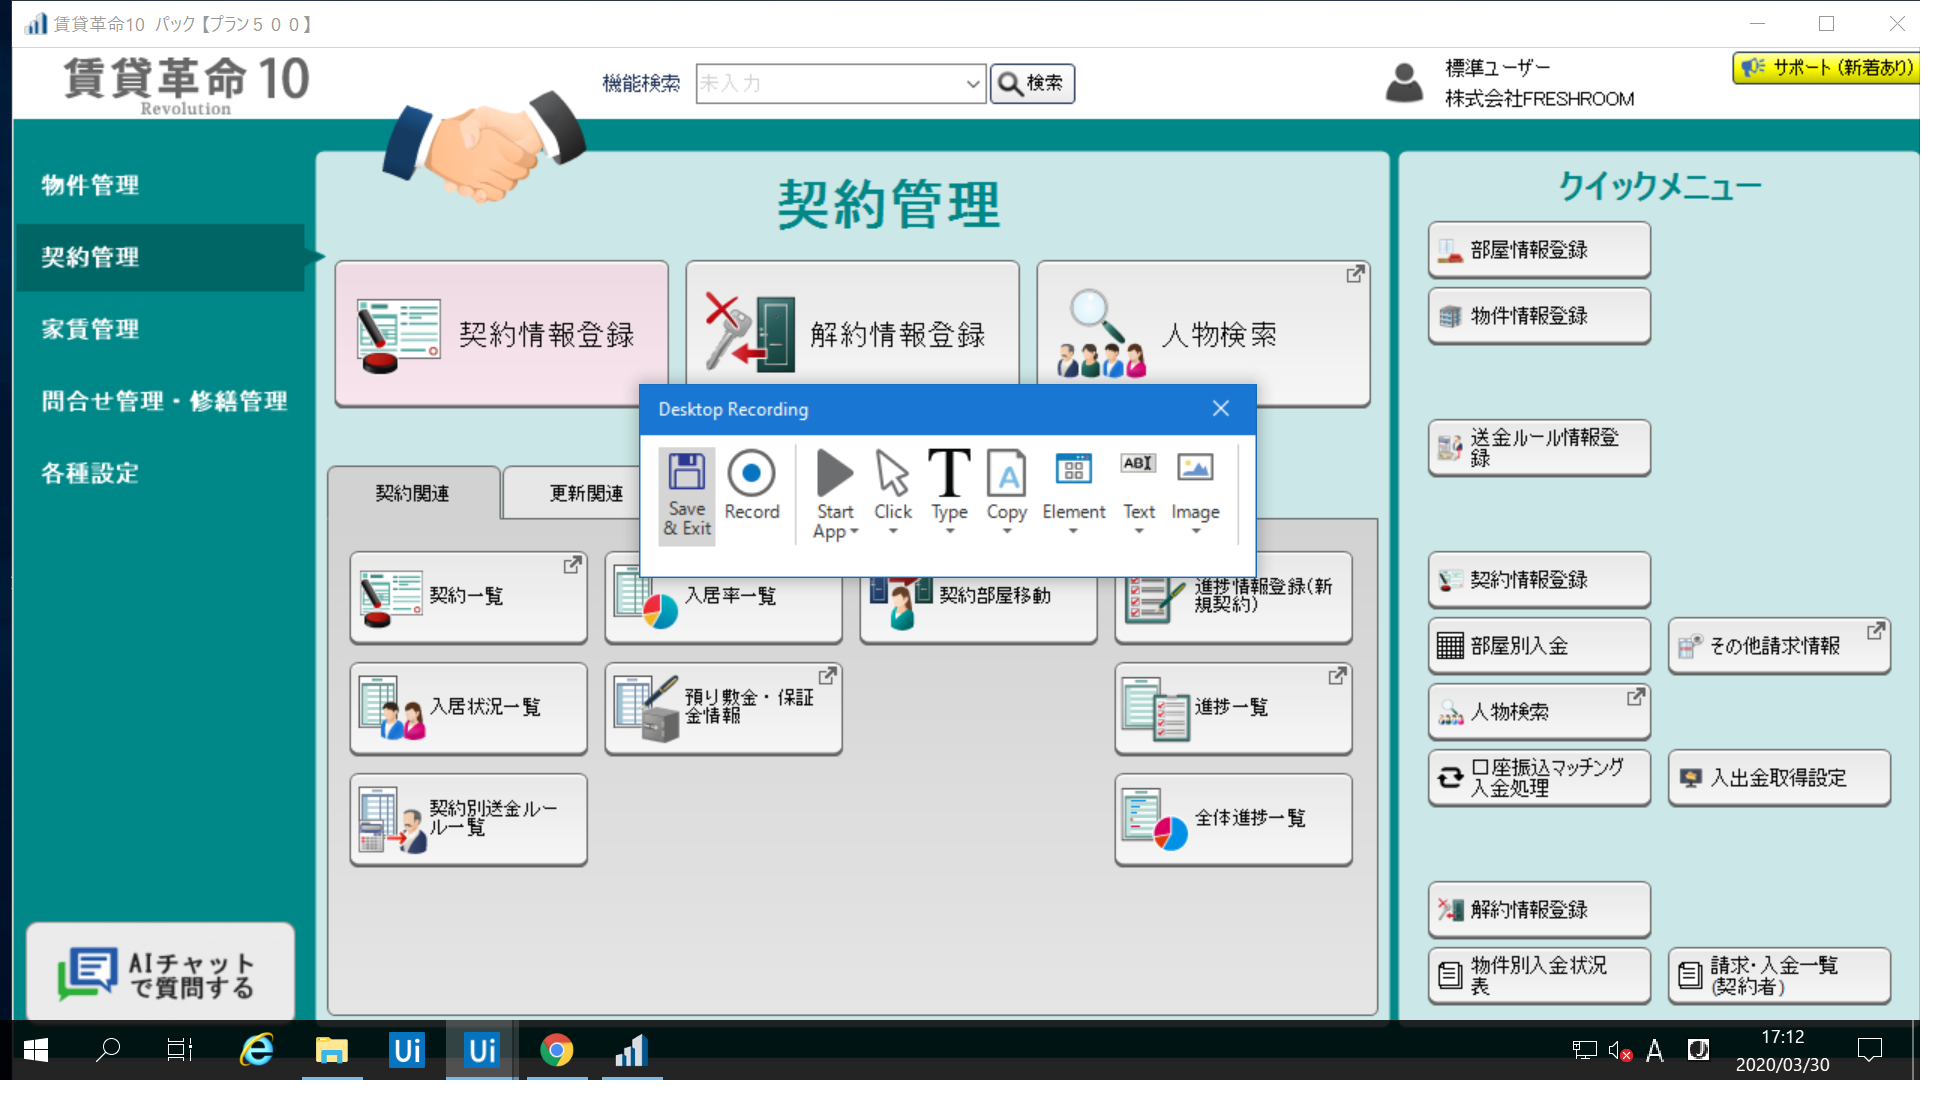
Workflow: 賃貸革命更新

Step 1 [else]: 新規契約登録画面を開く on 'FrmMainMenu2' (fk8host.exe)

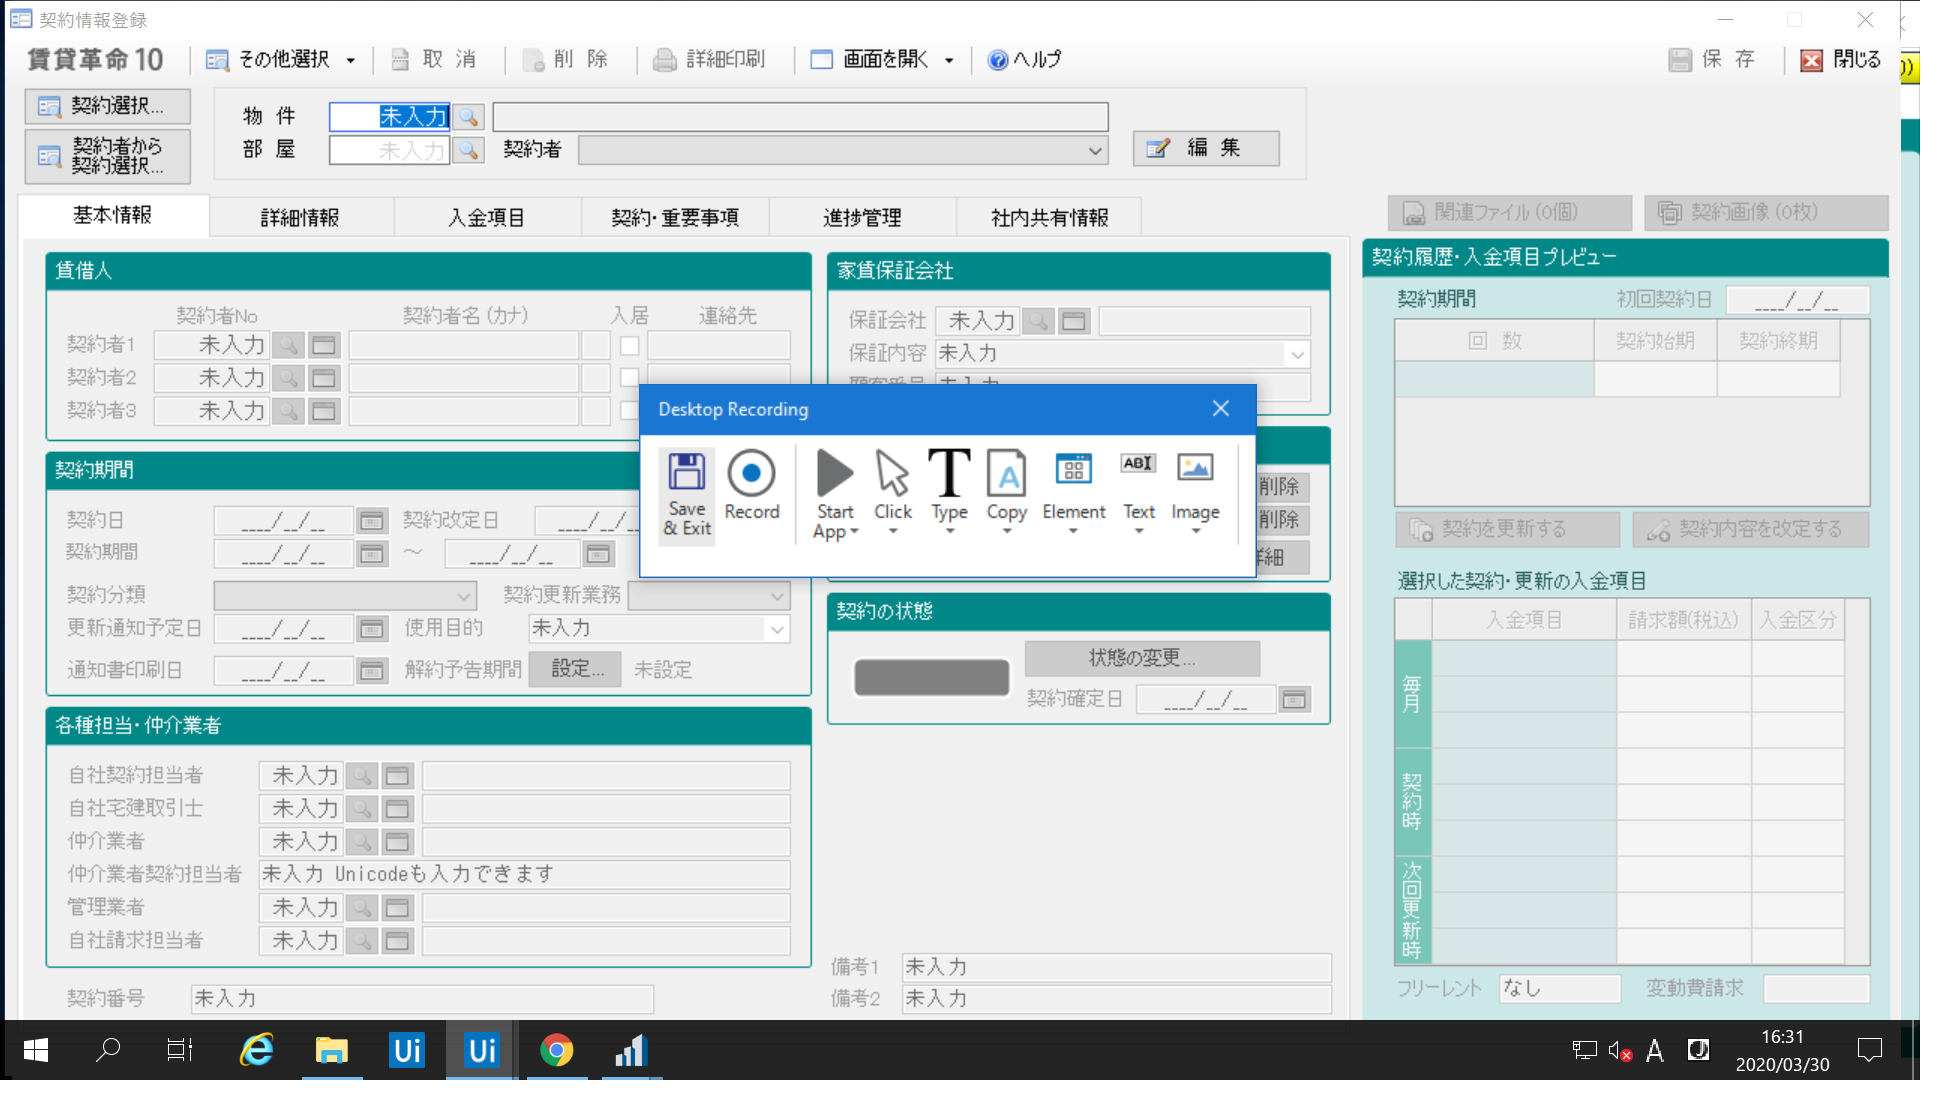
Step 2: 新規契約登録画面 on 'FrmMainMenu2' (fk8host.exe)

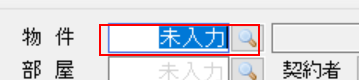
Step 3: type "[row.Item("物件ID(賃貸革命)").ToString+ "[k(tab)]"]" into the editable text (fk8host.exe)

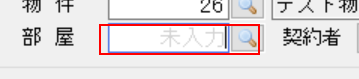
Step 4: type "[row.Item("部屋ID(賃貸革命)").ToString+ "[k(tab)]"]" into the editable text '部　屋' (fk8host.exe)

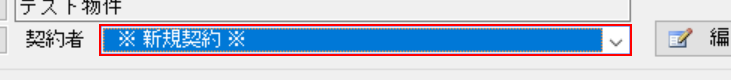
Step 5: get-text from '_inGcComboBox' (fk8host.exe)

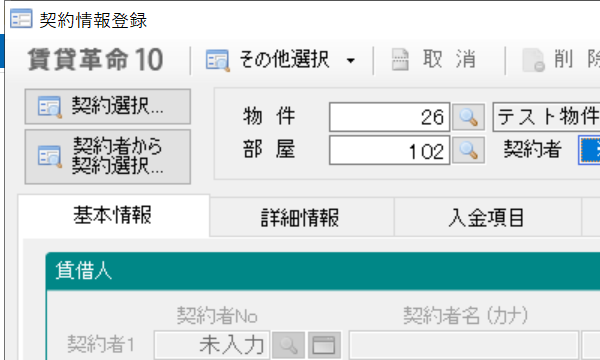
Step 6 [then]: 新規契約登録画面閉じる on 'FrmKy100' (fk8host.exe)

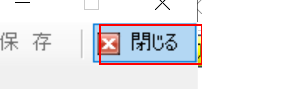
Step 7: click on the push button '閉じる'

Step 8: Attach Window 'FK8Host.exe  契約情報登録' on 'FrmKy100' (fk8host.exe) (same screen as step 6)

Step 9: click on the push button '閉じる' (same screen as step 7)

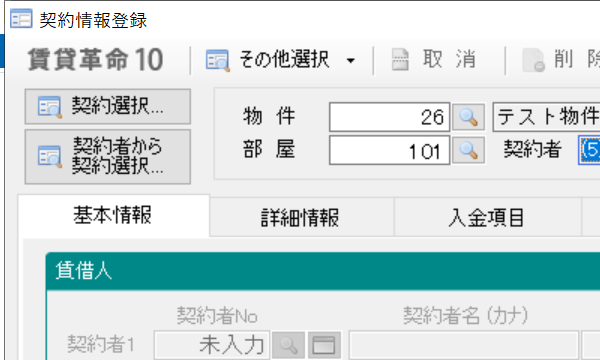
Step 10 [else]: Attach Window 'FK8Host.exe  契約情報登録' on 'FrmKy100' (fk8host.exe)

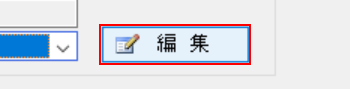
Step 11: click on 'btnEdit'

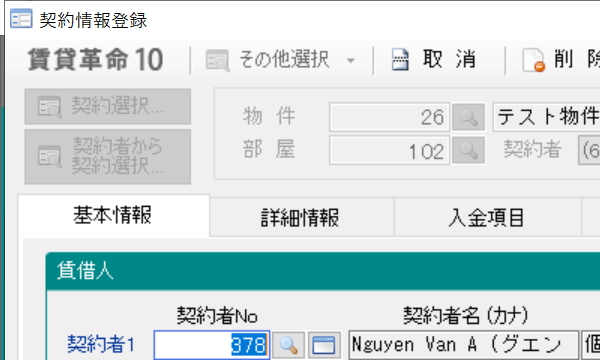
Step 12 [then]: Attach Window 'FK8Host.exe  契約情報登録' on 'FrmKy100' (fk8host.exe)

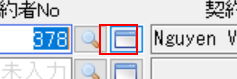
Step 13: click on the push button

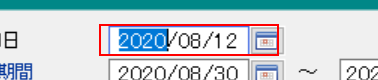
Step 14 [else]: type "%[k(tab)]" into the editable text

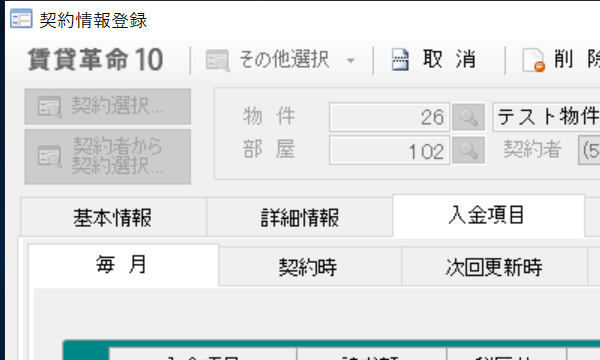
Step 15 [then]: 入金項目変更 on 'FrmKy100' (fk8host.exe)

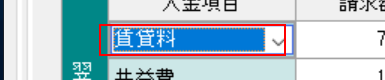
Step 16: type "%[k(right)][k(right)][k(right)][k(right)]"

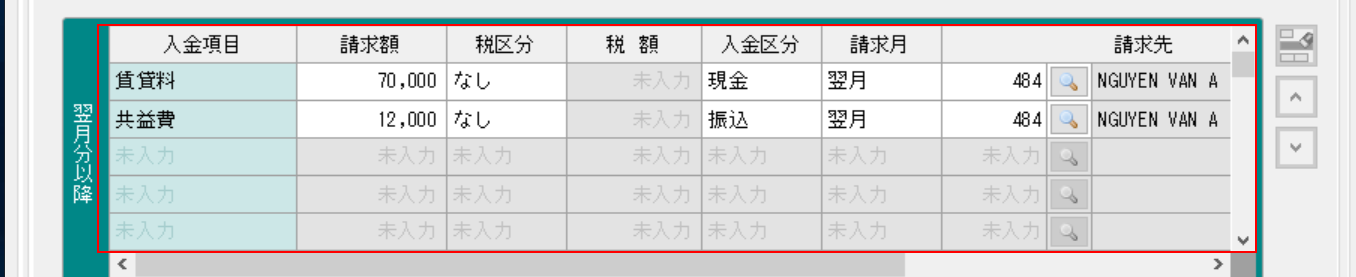
Step 17: type "%[k(down)][k(down)][k(down)][k(down)][k(down)][k(down)][k(down)][k(down)][k(down)][k(enter)]" into the client (repeated 2 times)

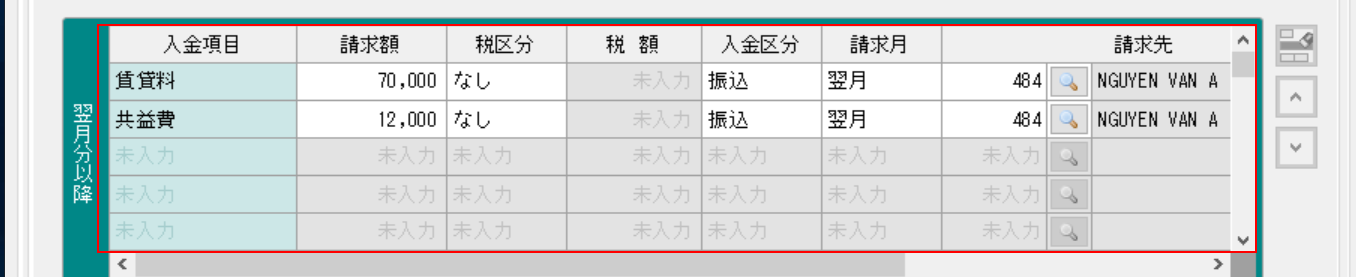
Step 19: type "%[k(down)][k(down)][k(down)][k(down)][k(down)][k(down)][k(down)][k(down)][k(down)][k(down)][k(down)][k(down)][k(down)][k(down)][k(down)][k(down)][k(down)][k(down)][k(down)][k(down)][k(down)][k(down)][k(down)][k(down)][k(enter)][k(enter)]" into the client

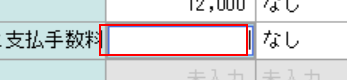
Step 20: type "500[k(enter)]" into the editable text

Step 21: type "%[k(right)][k(right)]" into 'WindowsForms10.Window.8...' (same screen as step 20)

Step 22: type "%[k(down)][k(down)][k(down)][k(down)][k(down)][k(down)][k(down)][k(down)][k(down)][k(enter)]" into the client (same screen as step 17)

Step 23 [else]: 入金項目変更 on 'FrmKy100' (fk8host.exe) (same screen as step 15)

Step 24 [then]: type "%[k(right)][k(right)][k(right)][k(right)]" (same screen as step 16)

Step 25: type "%[k(up)][k(up)][k(up)][k(up)][k(up)][k(up)][k(up)][k(up)][k(enter)]" into the client (same screen as step 17) (repeated 2 times)

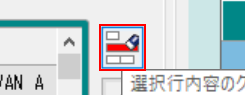
Step 27: click on the element

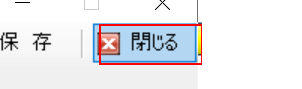
Step 28: click on the push button '閉じる' (fk8host.exe)

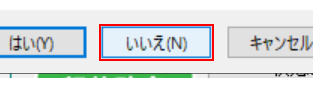
Step 29: click in window 'いいえ(N)' (fk8host.exe)

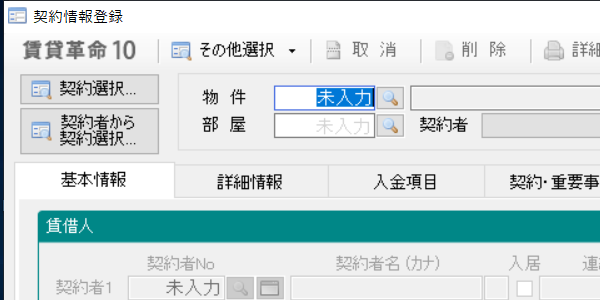
Step 30 [else]: Attach Window 'FK8Host.exe  契約情報登録' on 'FrmKy100' (fk8host.exe)

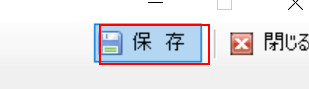
Step 31: click on the push button '保　存'

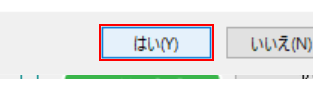
Step 32 [then]: click in window 'はい(Y)' (fk8host.exe)

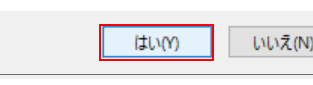
Step 33: click in window 'はい(Y)' (fk8host.exe)

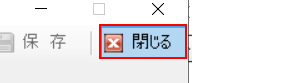
Step 34 [else]: click on the push button '閉じる'

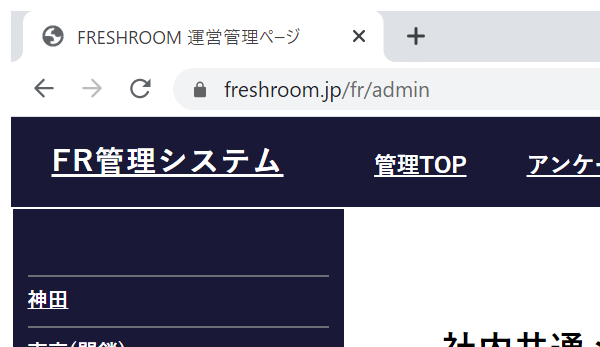
Step 35 [then]: Attach Browser 'chrome.exe FRESHROOM' in window 'FRESHROOM 運営管理ページ' (chrome.exe)

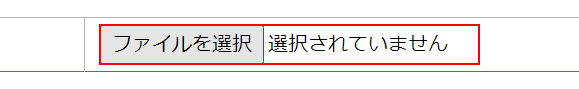
Step 36 [then]: click on the text box

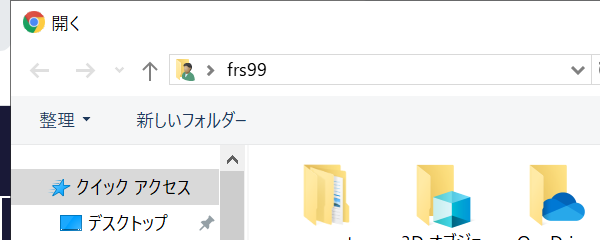
Step 37: Attach Window 'chrome.exe  開く' on the dialog in window '開く' (chrome.exe)

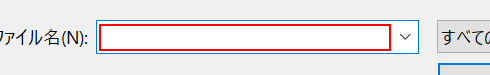
Step 38: type "[strUploads+"[k(enter)]"]"

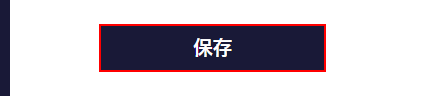
Step 39: click on the text box 'SubmitSave'

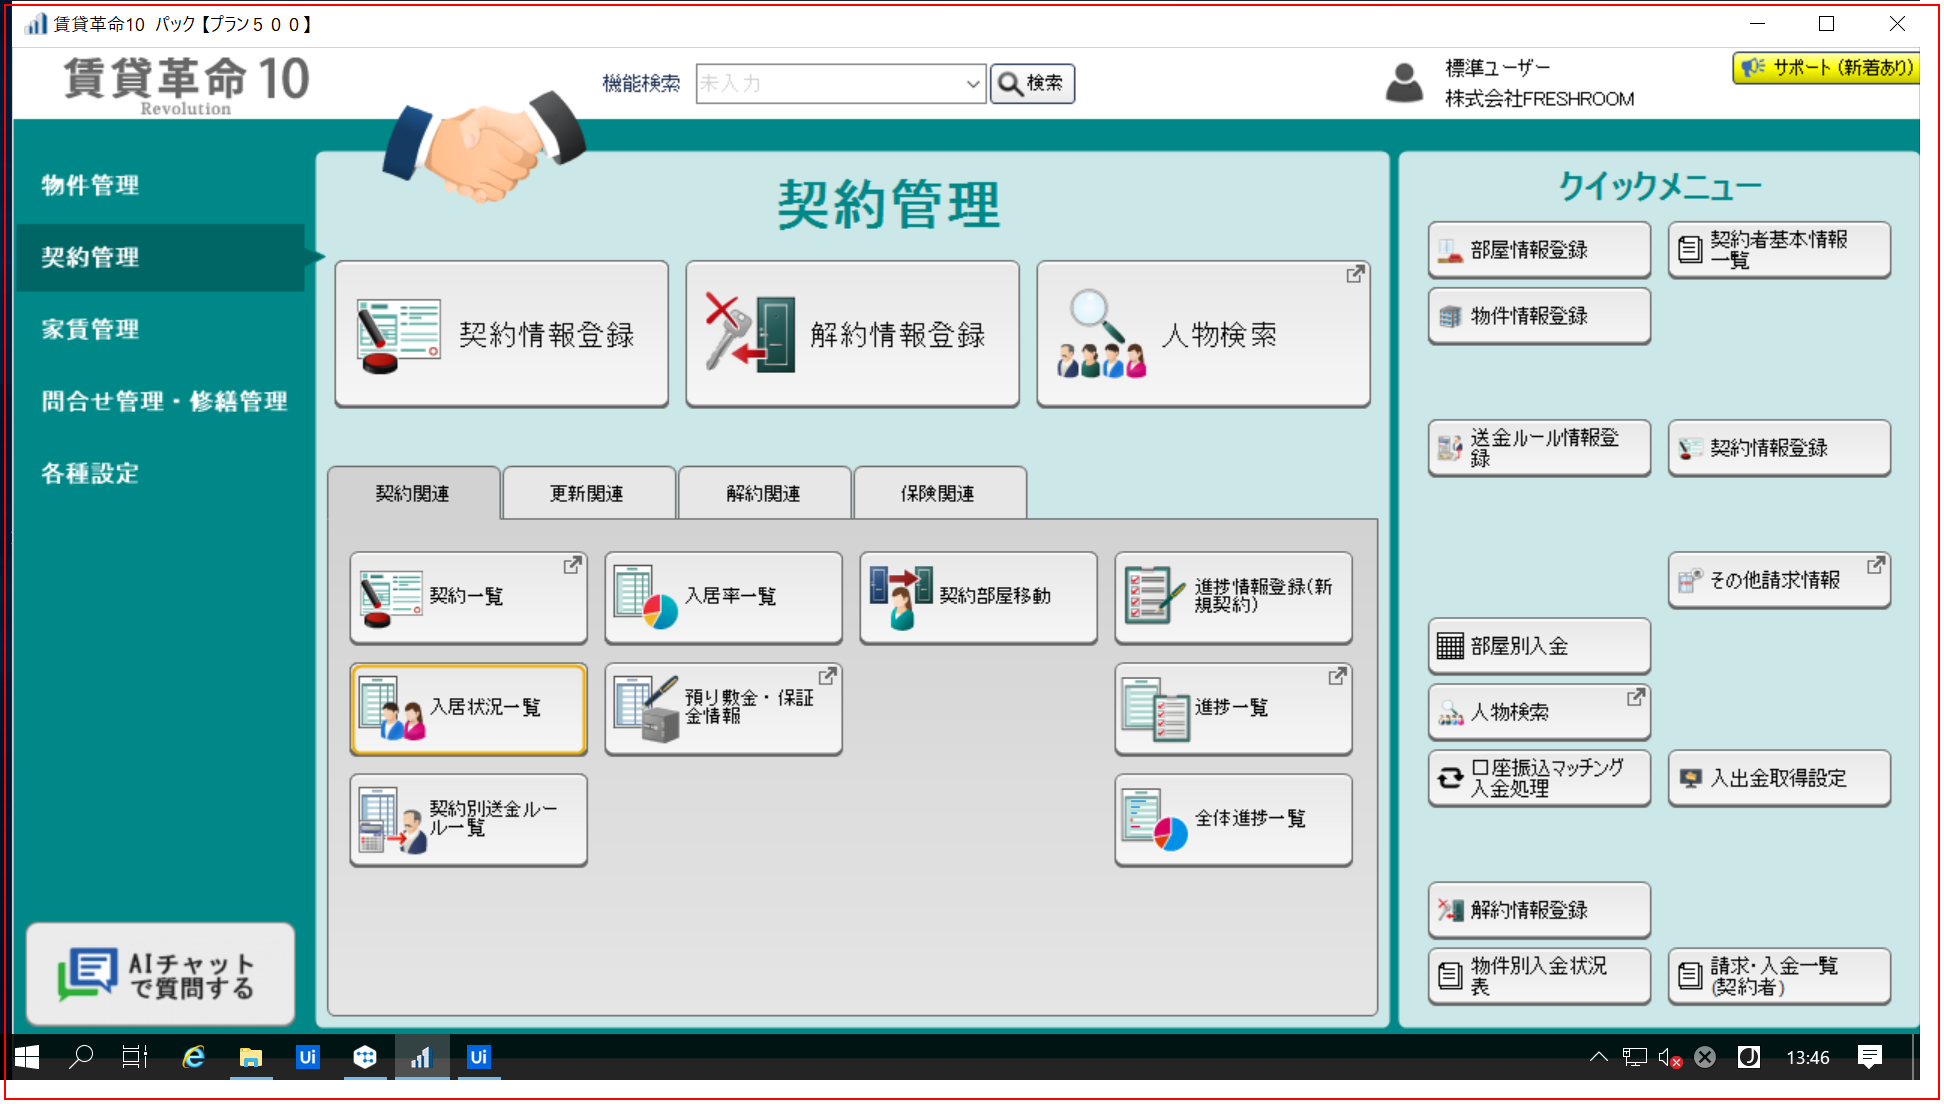
Step 40 [try]: 賃貸革命閉じる on 'FrmMainMenu2' (fk8host.exe)